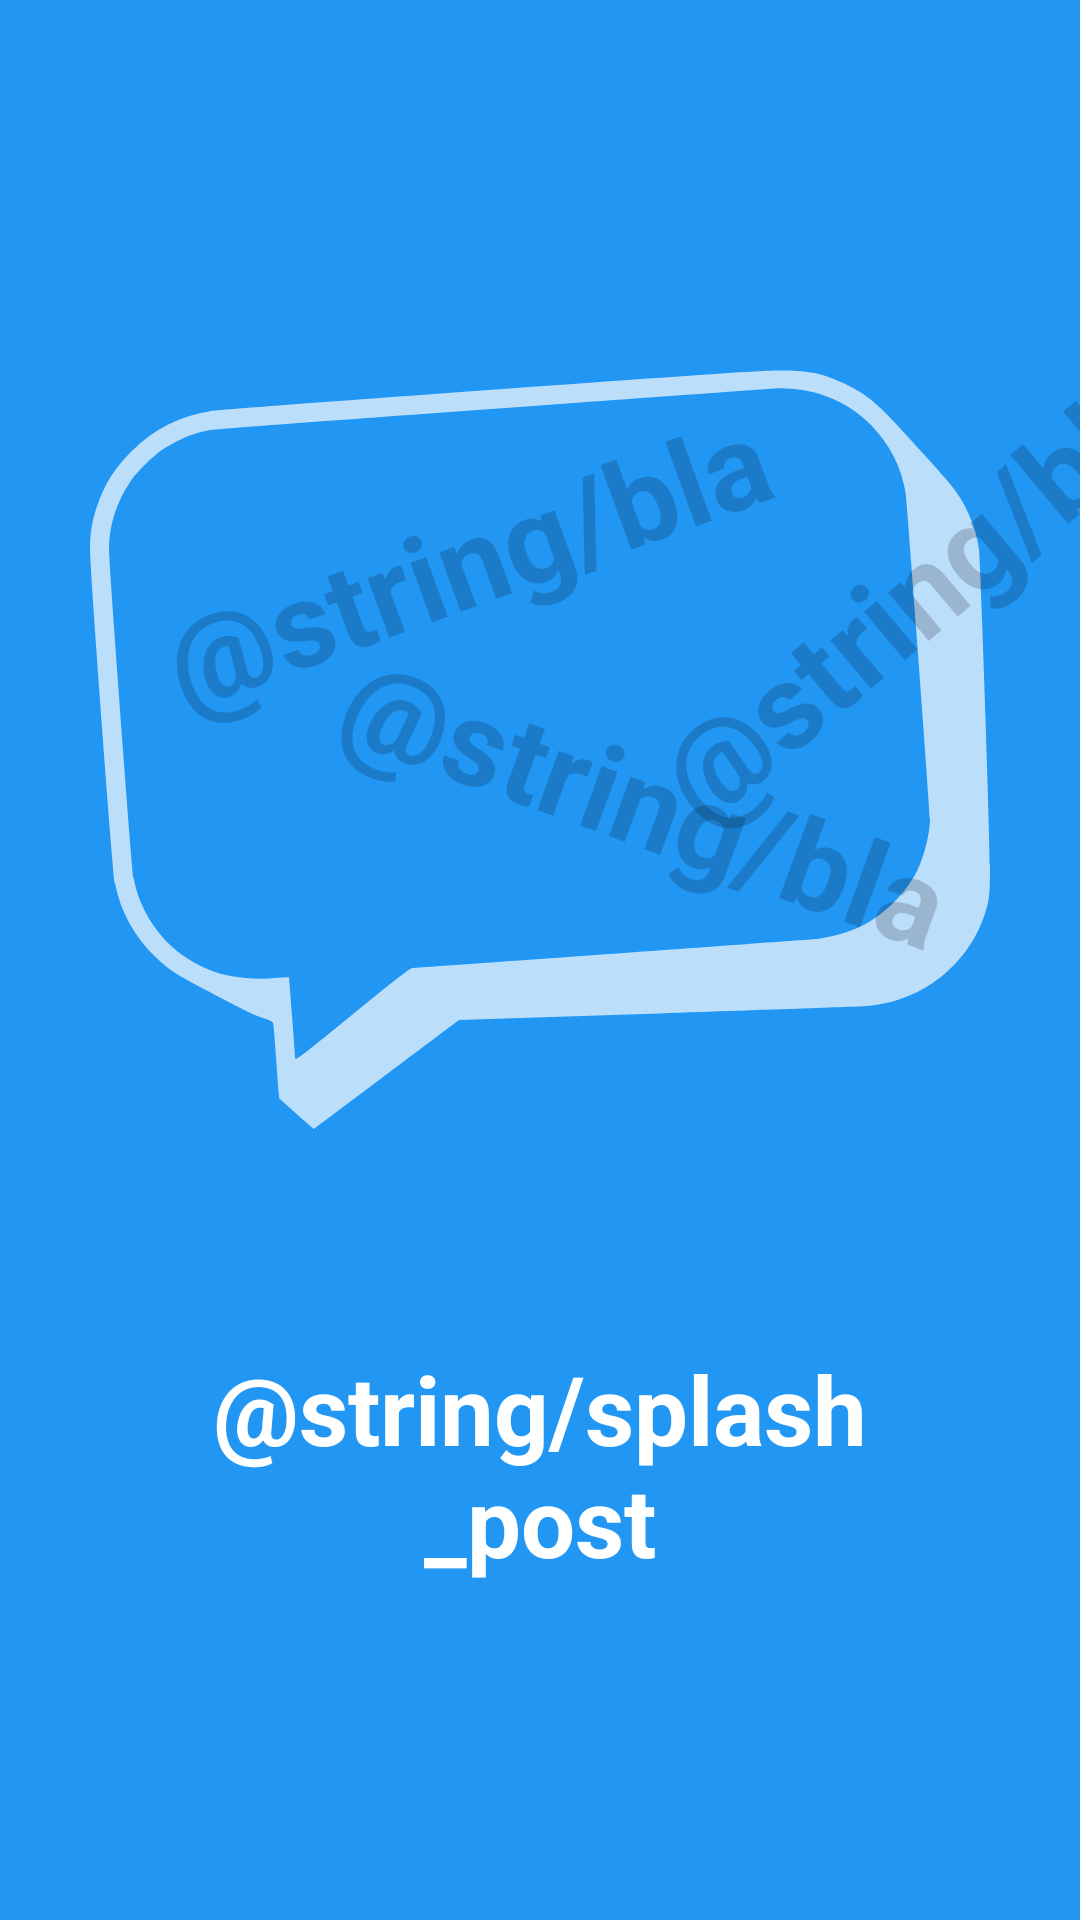

Android layout source for this screen:
<!-- AndroidManifest.xml: application theme AppTheme -->
<!-- res/layout/post_fragment.xml -->
<?xml version="1.0" encoding="utf-8"?>
<androidx.constraintlayout.widget.ConstraintLayout xmlns:android="http://schemas.android.com/apk/res/android"
                                                   xmlns:app="http://schemas.android.com/apk/res-auto"
                                                   android:orientation="vertical"
                                                   android:background="@color/primaryColor"
                                                   android:layout_width="match_parent"
                                                   android:layout_height="match_parent">


    <androidx.constraintlayout.widget.ConstraintLayout android:id="@+id/idBubble"
                                                       android:layout_width="wrap_content"
                                                       android:layout_height="wrap_content"
                                                       android:layout_marginTop="100dp"
                                                       app:layout_constraintTop_toTopOf="parent"
                                                       app:layout_constraintStart_toStartOf="parent"
                                                       app:layout_constraintEnd_toEndOf="parent">

        <ImageView android:id="@+id/idPostNote"
                   android:layout_width="300dp"
                   android:layout_height="300dp"
                   app:srcCompat="@drawable/ic_bubble_talk_vector_clipart"
                   android:tint="@color/primaryLightColor"
                   app:layout_constraintTop_toTopOf="parent"
                   app:layout_constraintStart_toStartOf="parent"
                   app:layout_constraintEnd_toEndOf="parent"/>


        <TextView android:layout_width="wrap_content"
                  android:layout_height="wrap_content"
                  android:text="@string/bla"
                  android:textStyle="bold"
                  android:rotation="-20"
                  android:textSize="40sp"
                  android:textColor="@color/semiTransparent"
                  app:layout_constraintTop_toTopOf="@+id/idPostNote"
                  app:layout_constraintStart_toStartOf="@id/idPostNote"
                  android:layout_marginTop="60dp"
                  android:layout_marginStart="20dp"
        />


        <TextView android:layout_width="wrap_content"
                  android:layout_height="wrap_content"
                  android:text="@string/bla"
                  android:textStyle="bold"
                  android:rotation="20"
                  android:textSize="40sp"
                  android:textColor="@color/semiTransparent"
                  app:layout_constraintTop_toTopOf="@+id/idPostNote"
                  app:layout_constraintStart_toStartOf="@id/idPostNote"
                  android:layout_marginTop="140dp"
                  android:layout_marginStart="80dp"/>

        <TextView android:layout_width="wrap_content"
                  android:layout_height="wrap_content"
                  android:text="@string/bla"
                  android:textStyle="bold"
                  android:rotation="-40"
                  android:textSize="40sp"
                  android:textColor="@color/semiTransparent"
                  app:layout_constraintTop_toTopOf="@+id/idPostNote"
                  app:layout_constraintStart_toStartOf="@id/idPostNote"
                  android:layout_marginTop="70dp"
                  android:layout_marginStart="170dp"/>

    </androidx.constraintlayout.widget.ConstraintLayout>

    <TextView android:layout_width="wrap_content" android:layout_height="0dp"
              android:textColor="@android:color/white"
              android:textStyle="bold"
              android:textAlignment="center"
              android:textSize="32sp"
              app:layout_constraintTop_toBottomOf="@+id/idBubble"
              app:layout_constraintStart_toStartOf="parent"
              app:layout_constraintEnd_toEndOf="parent"
              android:padding="48dp"
              android:text="@string/splash_post"/>


</androidx.constraintlayout.widget.ConstraintLayout>
<!-- resources referenced by this layout -->
<resources>
  <color name="primaryColor">#2196F3</color>
  <color name="primaryLightColor">#BBDEFB</color>
  <color name="semiTransparent">#2d000000</color>
  <style name="AppTheme" parent="AppBase">
          <item name="header">@style/NavHeader.Background</item>
          <item name="tintIconMenu">@style/iconMenu</item>
          <item name="commentView">@style/commentView</item>
          <item name="editTextAcent">@style/editTextAcent</item>
      </style>
  <style name="AppBase" parent="Theme.AppCompat.Light.NoActionBar">
          <item name="colorPrimary">@color/primaryColor</item>
          <item name="colorPrimaryDark">@color/primaryDarkColor</item>
          <item name="colorAccent">@color/accent</item>
          <item name="header">@style/NavHeader.Background</item>
      </style>
  <style name="NavHeader.Background" parent="NavHeader">
          <item name="android:background">@drawable/side_nav_bar</item>
      </style>
  <style name="iconMenu">
          <item name="android:tint">@color/accent</item>
      </style>
  <style name="commentView">
          <item name="android:background">@color/accent</item>
      </style>
  <style name="editTextAcent">
          <item name="android:textColor">@color/accent</item>
      </style>
  <color name="primaryDarkColor">#1976D2</color>
  <color name="accent">#03A9F4</color>
  <style name="NavHeader">
          <item name="android:layout_width">match_parent</item>
          <item name="android:layout_height">@dimen/nav_header_height</item>
          <item name="android:paddingBottom">@dimen/activity_vertical_margin</item>
          <item name="android:paddingLeft">@dimen/activity_horizontal_margin</item>
          <item name="android:paddingRight">@dimen/activity_horizontal_margin</item>
          <item name="android:paddingTop">@dimen/activity_vertical_margin</item>
      </style>
  <!-- drawable side_nav_bar (drawable) -->
  <shape xmlns:android="http://schemas.android.com/apk/res/android"
         android:shape="rectangle">
      <gradient
              android:angle="135"
              android:centerColor="@color/primaryLightColor"
              android:endColor="@color/primaryDarkColor"
              android:startColor="@color/primaryLightColor"
              android:type="linear"/>
  </shape>
  <dimen name="nav_header_height">176dp</dimen>
  <dimen name="activity_vertical_margin">16dp</dimen>
  <dimen name="activity_horizontal_margin">16dp</dimen>
</resources>
